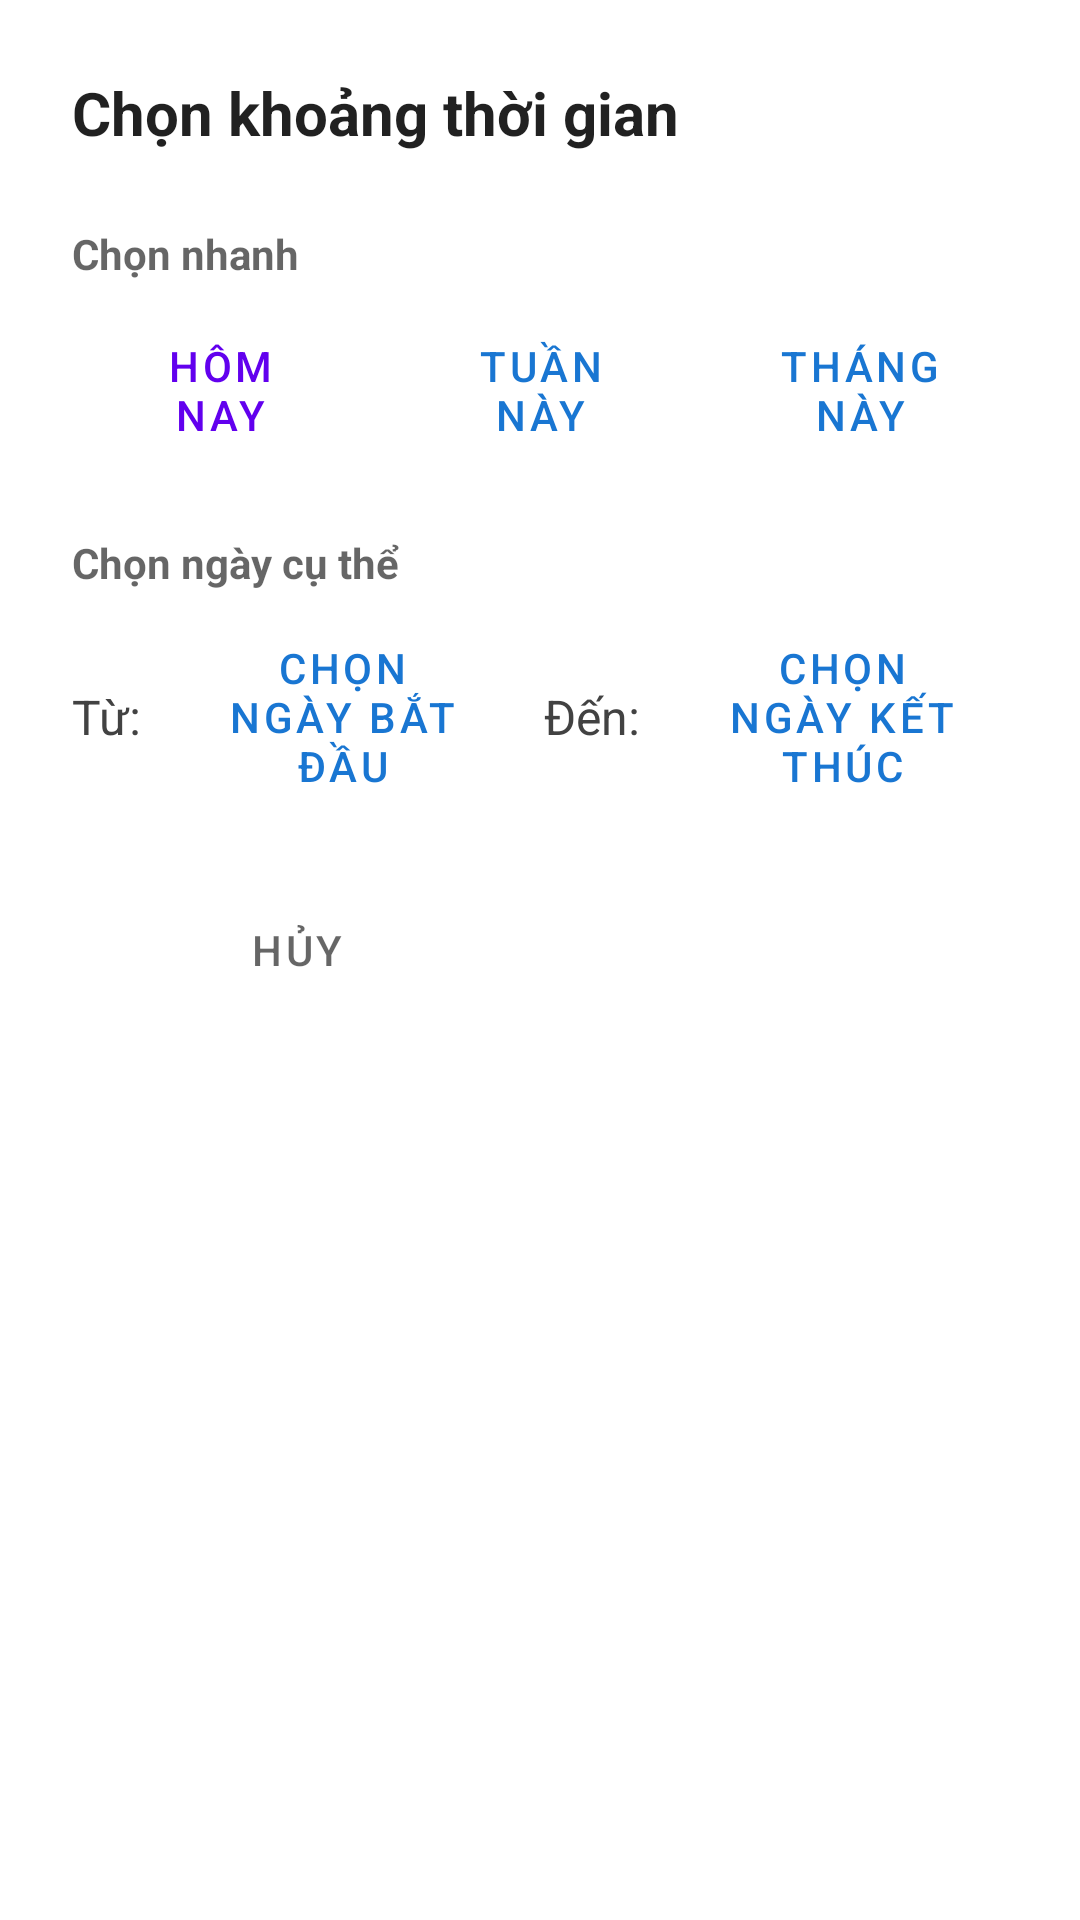

Android layout source for this screen:
<!-- AndroidManifest.xml: application theme Theme.Spendingmanagementapp -->
<!-- res/layout/dialog_date_range_picker.xml -->
<?xml version="1.0" encoding="utf-8"?>
<LinearLayout xmlns:android="http://schemas.android.com/apk/res/android"
    xmlns:app="http://schemas.android.com/apk/res-auto"
    android:layout_width="match_parent"
    android:layout_height="wrap_content"
    android:orientation="vertical"
    android:padding="24dp"
    android:background="?android:attr/colorBackground">

    <TextView
        android:layout_width="wrap_content"
        android:layout_height="wrap_content"
        android:text="@string/date_range_picker_title"
    android:textColor="?android:attr/textColorPrimary"
        android:textSize="20sp"
        android:textStyle="bold"
        android:layout_marginBottom="24dp" />

    
    <TextView
        android:layout_width="wrap_content"
        android:layout_height="wrap_content"
        android:text="@string/quick_select"
    android:textColor="?android:attr/textColorSecondary"
        android:textSize="14sp"
        android:textStyle="bold"
        android:layout_marginBottom="12dp" />

    <LinearLayout
        android:layout_width="match_parent"
        android:layout_height="wrap_content"
        android:orientation="horizontal"
        android:layout_marginBottom="24dp">

        <Button
            android:id="@+id/btn_today"
            style="@style/Widget.MaterialComponents.Button.OutlinedButton"
            android:layout_width="0dp"
            android:layout_height="wrap_content"
            android:layout_weight="1"
            android:layout_marginEnd="8dp"
            android:text="@string/today"
            android:textColor="?attr/colorPrimary"
            app:strokeColor="?attr/colorPrimary" />

        <Button
            android:id="@+id/btn_this_week"
            style="@style/Widget.MaterialComponents.Button.OutlinedButton"
            android:layout_width="0dp"
            android:layout_height="wrap_content"
            android:layout_weight="1"
            android:layout_marginEnd="8dp"
            android:text="@string/this_week"
            android:textColor="#1976D2"
            app:strokeColor="#1976D2" />

        <Button
            android:id="@+id/btn_this_month"
            style="@style/Widget.MaterialComponents.Button.OutlinedButton"
            android:layout_width="0dp"
            android:layout_height="wrap_content"
            android:layout_weight="1"
            android:text="@string/this_month"
            android:textColor="#1976D2"
            app:strokeColor="#1976D2" />

    </LinearLayout>

    
    <TextView
        android:layout_width="wrap_content"
        android:layout_height="wrap_content"
        android:text="@string/custom_date_range"
    android:textColor="?android:attr/textColorSecondary"
        android:textSize="14sp"
        android:textStyle="bold"
        android:layout_marginBottom="12dp" />

    <LinearLayout
        android:layout_width="match_parent"
        android:layout_height="wrap_content"
        android:orientation="horizontal"
        android:gravity="center_vertical"
        android:layout_marginBottom="24dp">

        <TextView
            android:layout_width="wrap_content"
            android:layout_height="wrap_content"
            android:text="@string/from_date"
            android:textColor="#424242"
            android:textSize="16sp"
            android:layout_marginEnd="12dp" />

        <Button
            android:id="@+id/btn_start_date"
            style="@style/Widget.MaterialComponents.Button.OutlinedButton"
            android:layout_width="0dp"
            android:layout_height="wrap_content"
            android:layout_weight="1"
            android:layout_marginEnd="12dp"
            android:text="@string/select_start_date"
            android:textColor="#1976D2"
            app:strokeColor="#1976D2" />

        <TextView
            android:layout_width="wrap_content"
            android:layout_height="wrap_content"
            android:text="@string/to_date"
            android:textColor="#424242"
            android:textSize="16sp"
            android:layout_marginEnd="12dp" />

        <Button
            android:id="@+id/btn_end_date"
            style="@style/Widget.MaterialComponents.Button.OutlinedButton"
            android:layout_width="0dp"
            android:layout_height="wrap_content"
            android:layout_weight="1"
            android:text="@string/select_end_date"
            android:textColor="#1976D2"
            app:strokeColor="#1976D2" />

    </LinearLayout>

    
    <LinearLayout
        android:layout_width="match_parent"
        android:layout_height="wrap_content"
        android:orientation="horizontal">

        <Button
            android:id="@+id/btn_cancel"
            style="@style/Widget.MaterialComponents.Button.TextButton"
            android:layout_width="0dp"
            android:layout_height="wrap_content"
            android:layout_weight="1"
            android:layout_marginEnd="12dp"
            android:text="@string/cancel_button"
            android:textColor="?android:attr/textColorSecondary" />

        <Button
            android:id="@+id/btn_apply"
            style="@style/Widget.MaterialComponents.Button"
            android:layout_width="0dp"
            android:layout_height="wrap_content"
            android:layout_weight="1"
            android:text="@string/apply_button"
            android:textColor="@android:color/white"
            android:backgroundTint="#1976D2" />

    </LinearLayout>

</LinearLayout>
<!-- resources referenced by this layout -->
<resources>
  <string name="apply_button">Áp dụng</string>
  <string name="cancel_button">Hủy</string>
  <string name="custom_date_range">Chọn ngày cụ thể</string>
  <string name="date_range_picker_title">Chọn khoảng thời gian</string>
  <string name="from_date">Từ:</string>
  <string name="quick_select">Chọn nhanh</string>
  <string name="select_end_date">Chọn ngày kết thúc</string>
  <string name="select_start_date">Chọn ngày bắt đầu</string>
  <string name="this_month">Tháng này</string>
  <string name="this_week">Tuần này</string>
  <string name="to_date">Đến:</string>
  <string name="today">Hôm nay</string>
  <style name="Theme.Spendingmanagementapp" parent="Theme.MaterialComponents.Light.NoActionBar">
          
          <item name="colorPrimary">@color/purple_500</item>
          <item name="colorPrimaryVariant">@color/purple_700</item>
          <item name="colorOnPrimary">@color/white</item>
          
          <item name="colorSecondary">@color/teal_200</item>
          <item name="colorSecondaryVariant">@color/teal_700</item>
          <item name="colorOnSecondary">@color/black</item>
          
          <item name="android:statusBarColor">?attr/colorPrimaryVariant</item>
          
      </style>
  <color name="purple_500">#FF6200EE</color>
  <color name="purple_700">#FF3700B3</color>
  <color name="white">#FFFFFFFF</color>
  <color name="teal_200">#FF03DAC5</color>
  <color name="teal_700">#FF018786</color>
  <color name="black">#FF000000</color>
</resources>
